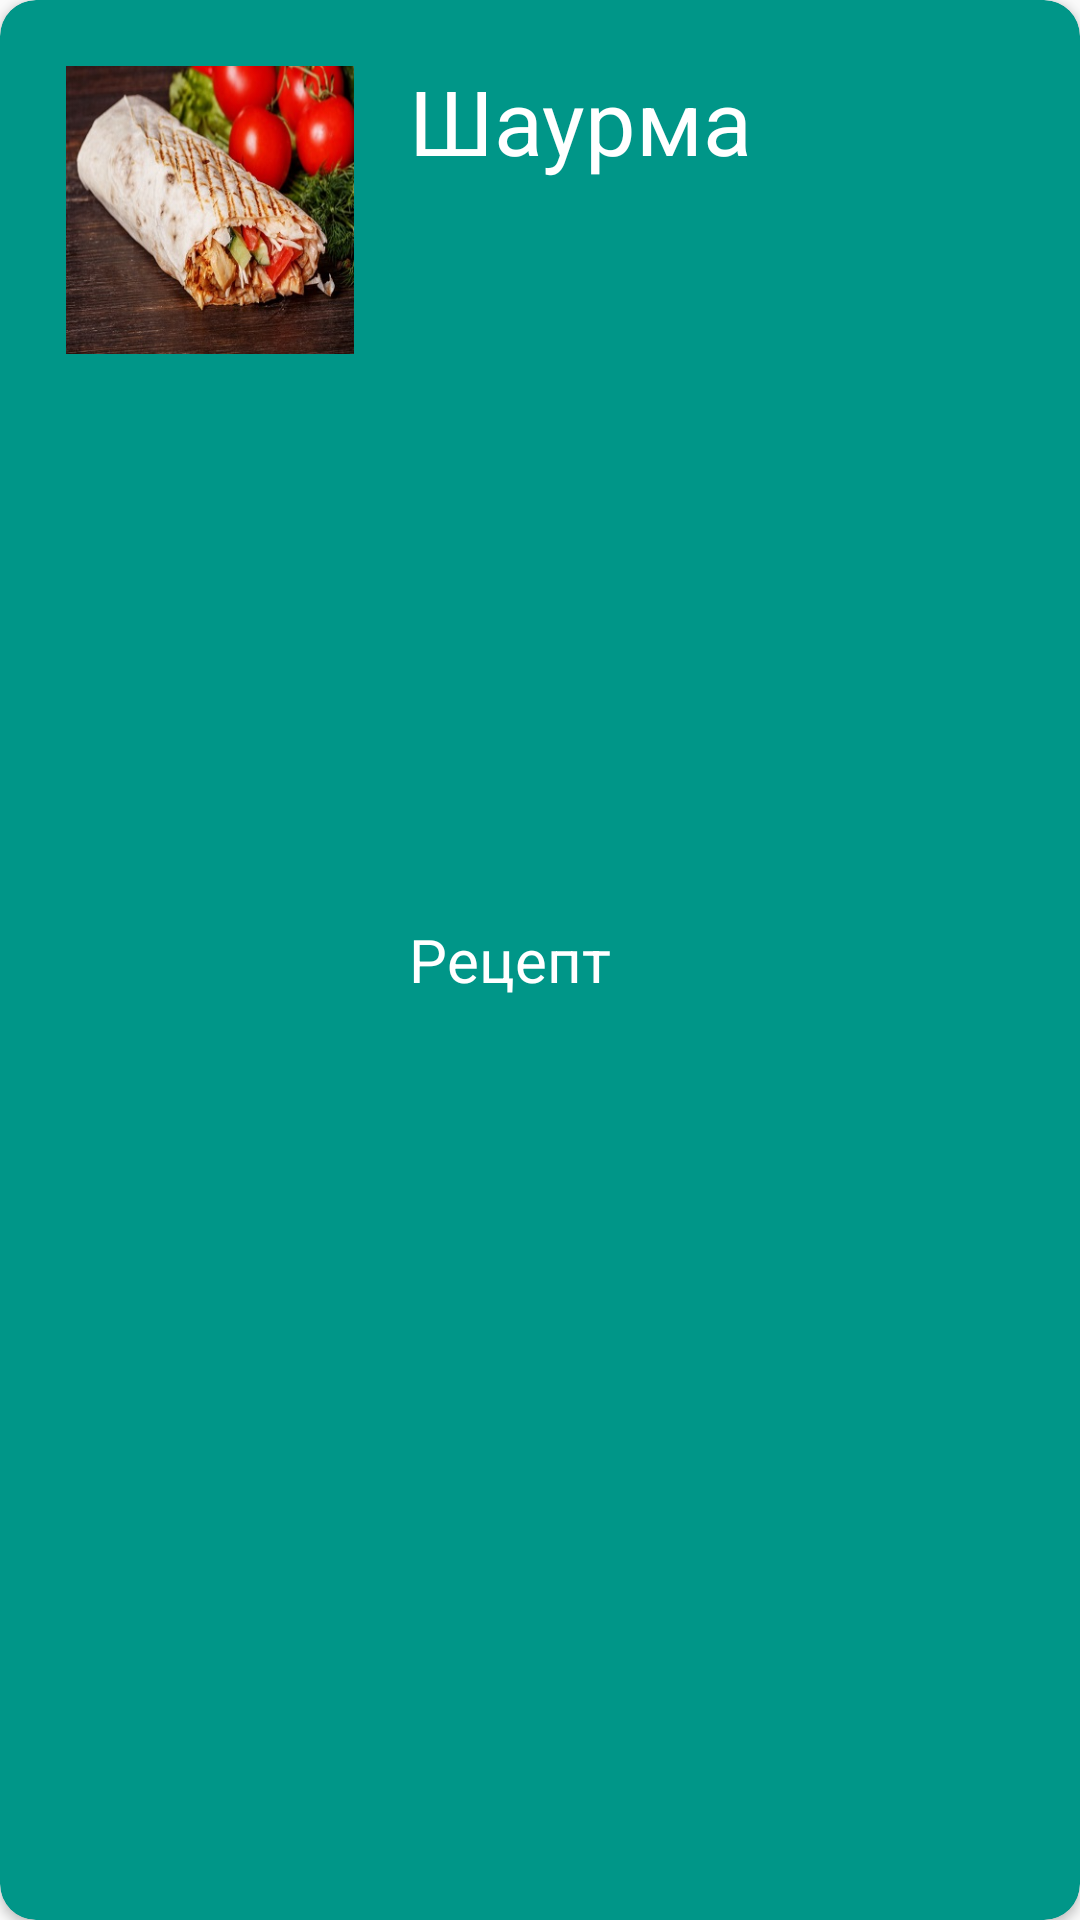

The Android layout XML behind this screen, and the referenced resources:
<!-- AndroidManifest.xml: application theme AppTheme -->
<!-- res/layout/content_card_mid.xml -->
<?xml version="1.0" encoding="utf-8"?>
<android.support.v7.widget.CardView
    xmlns:android="http://schemas.android.com/apk/res/android"
    xmlns:app="http://schemas.android.com/apk/res-auto"
    xmlns:tools="http://schemas.android.com/tools"
    android:layout_width="match_parent"
    android:layout_height="wrap_content"
    android:id="@+id/card_view"
    android:layout_margin="5dp"
    app:cardBackgroundColor="#009688"
    app:cardCornerRadius="12dp"
    android:clickable="true">

    <RelativeLayout
        android:layout_width="match_parent"
        android:layout_height="match_parent"
        android:layout_margin="4sp"
        android:padding="16dp">

        <ImageView
            android:id="@+id/imageView"
            android:layout_width="100dp"
            android:layout_height="100dp"
            android:padding="2sp"
            android:src="@drawable/shaurma" />

        <TextView
            android:id="@+id/textView"
            android:layout_width="wrap_content"
            android:layout_height="wrap_content"
            android:layout_alignParentEnd="true"
            android:layout_alignTop="@+id/imageView"
            android:layout_marginEnd="89dp"
            android:text="Шаурма"
            android:textColor="#ffffff"
            android:textSize="30sp"
            android:gravity="left"/>

        <TextView
            android:id="@+id/textView2"
            android:layout_width="wrap_content"
            android:layout_height="wrap_content"
            android:layout_alignStart="@+id/textView"
            android:layout_centerVertical="true"
            android:text="Рецепт"
            android:textColor="#ffffff"
            android:textSize="20sp" />

    </RelativeLayout>
</android.support.v7.widget.CardView>
<!-- resources referenced by this layout -->
<resources>
  <!-- drawable shaurma: jpg bitmap (drawable, 45384 bytes) -->
  <style name="AppTheme" parent="Theme.AppCompat.DayNight.DarkActionBar">
          
          <item name="colorPrimary">#FFA000</item>
          <item name="colorPrimaryDark">@color/colorAccent</item>
          <item name="colorAccent">@color/colorAccent</item>
      </style>
  <color name="colorAccent">#b22222</color>
</resources>
